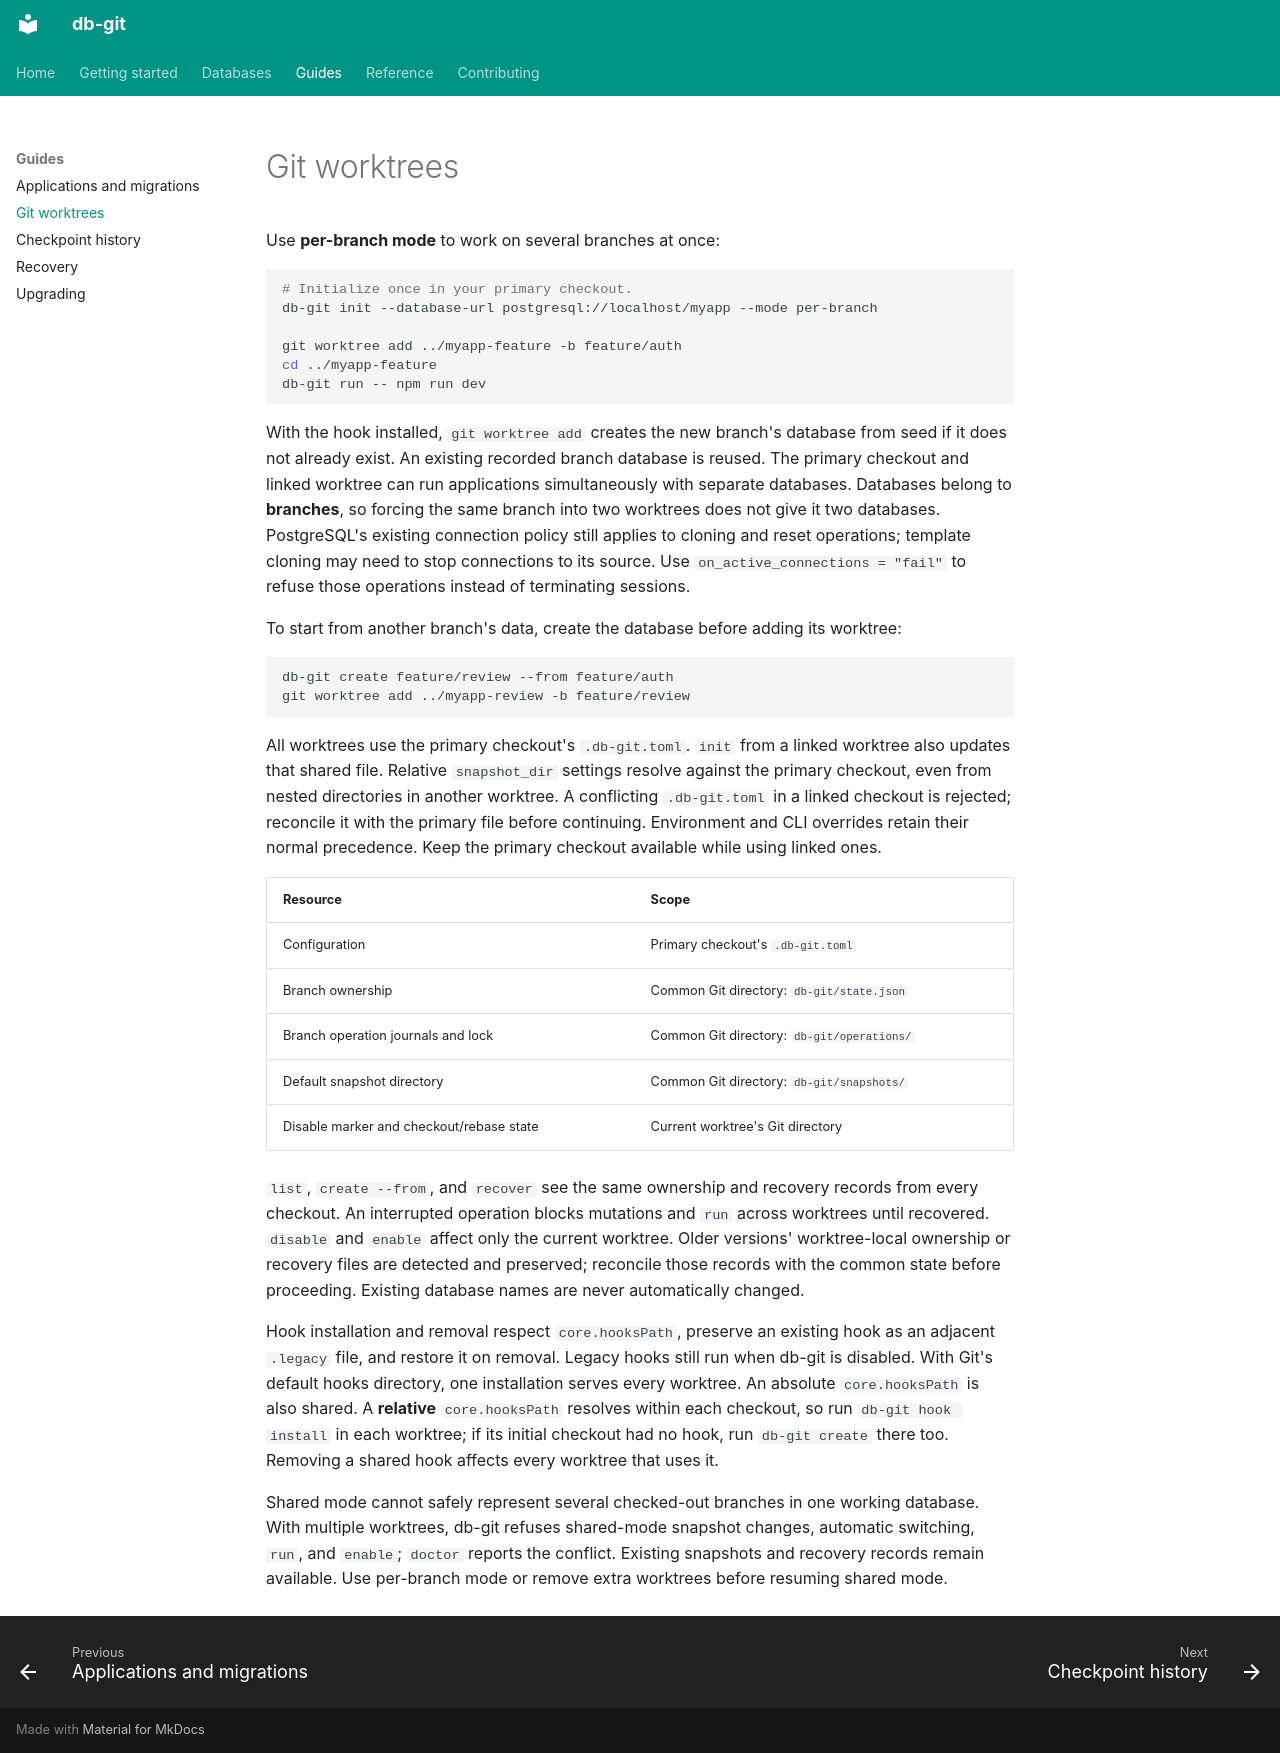

repository: earthcomfy/db-git · page: guides/worktrees/index.html · generator: mkdocs

# Git worktrees

Use **per-branch mode** to work on several branches at once:

```bash
# Initialize once in your primary checkout.
db-git init --database-url postgresql://localhost/myapp --mode per-branch

git worktree add ../myapp-feature -b feature/auth
cd ../myapp-feature
db-git run -- npm run dev
```

With the hook installed, `git worktree add` creates the new branch's database from
seed if it does not already exist. An existing recorded branch database is reused.
The primary checkout and linked worktree can run applications simultaneously with
separate databases. Databases belong to **branches**, so forcing the same branch
into two worktrees does not give it two databases. PostgreSQL's existing connection
policy still applies to cloning and reset operations; template cloning may need to
stop connections to its source. Use `on_active_connections = "fail"` to refuse
those operations instead of terminating sessions.

To start from another branch's data, create the database before adding its worktree:

```bash
db-git create feature/review --from feature/auth
git worktree add ../myapp-review -b feature/review
```

All worktrees use the primary checkout's `.db-git.toml`. `init` from a linked
worktree also updates that shared file. Relative `snapshot_dir` settings resolve
against the primary checkout, even from nested directories in another worktree.
A conflicting `.db-git.toml` in a linked checkout is rejected; reconcile it with
the primary file before continuing. Environment and CLI overrides retain their
normal precedence. Keep the primary checkout available while using linked ones.

| Resource | Scope |
| --- | --- |
| Configuration | Primary checkout's `.db-git.toml` |
| Branch ownership | Common Git directory: `db-git/state.json` |
| Branch operation journals and lock | Common Git directory: `db-git/operations/` |
| Default snapshot directory | Common Git directory: `db-git/snapshots/` |
| Disable marker and checkout/rebase state | Current worktree's Git directory |

`list`, `create --from`, and `recover` see the same ownership and recovery records
from every checkout. An interrupted operation blocks mutations and `run` across
worktrees until recovered. `disable` and `enable` affect only the current worktree.
Older versions' worktree-local ownership or recovery files are detected and
preserved; reconcile those records with the common state before proceeding.
Existing database names are never automatically changed.

Hook installation and removal respect `core.hooksPath`, preserve an existing hook
as an adjacent `.legacy` file, and restore it on removal. Legacy hooks still run
when db-git is disabled. With Git's default hooks directory, one installation
serves every worktree. An absolute `core.hooksPath` is also shared. A **relative**
`core.hooksPath` resolves within each checkout, so run `db-git hook install` in
each worktree; if its initial checkout had no hook, run `db-git create` there too.
Removing a shared hook affects every worktree that uses it.

Shared mode cannot safely represent several checked-out branches in one working
database. With multiple worktrees, db-git refuses shared-mode snapshot changes,
automatic switching, `run`, and `enable`; `doctor` reports the conflict. Existing
snapshots and recovery records remain available. Use per-branch mode or remove
extra worktrees before resuming shared mode.
